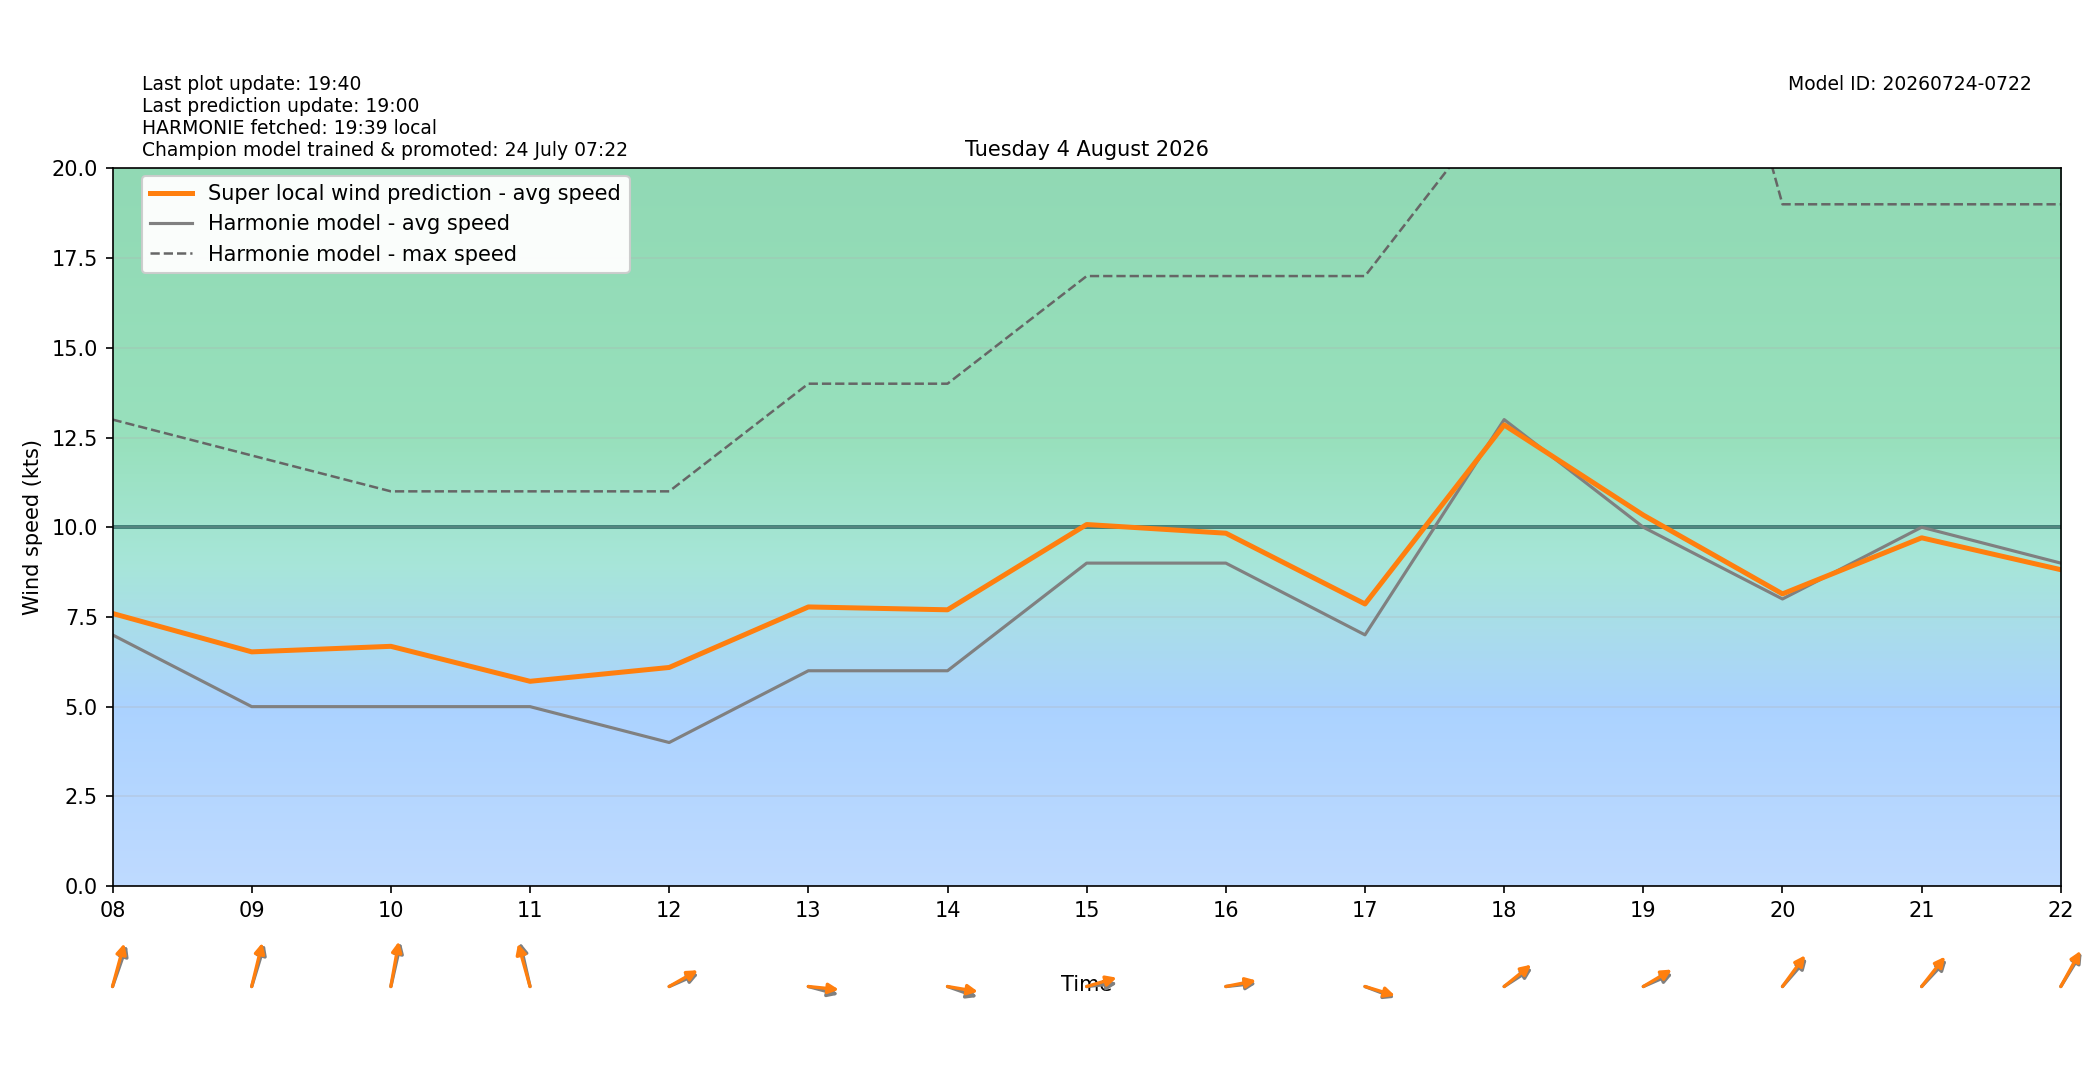

The data file committed next to this chart (first rows):
target_time_utc, target_time_local, hour_utc, hour_local, forecast_wind_speed, forecast_wind_min, forecast_wind_max, lstm_pred_wind_speed, delta_speed_lstm_minus_forecast, forecast_wind_dir_deg, lstm_pred_wind_dir_deg, delta_dir_lstm_minus_forecast
2026-08-03T22:00:00Z, 2026-08-04T00:00:00+0200, 22, 00, 6.0, 6.0, 17.0, 5.408, -0.5915, 176.0, 175.4, -0.5739
2026-08-03T23:00:00Z, 2026-08-04T01:00:00+0200, 23, 01, 2.0, 2.0, 10.0, 1.955, -0.04463, 338.0, 334.1, -3.903
2026-08-04T00:00:00Z, 2026-08-04T02:00:00+0200, 00, 02, 3.0, 3.0, 5.0, 2.706, -0.2942, 296.0, 292.4, -3.642
2026-08-04T01:00:00Z, 2026-08-04T03:00:00+0200, 01, 03, 3.0, 3.0, 6.0, 2.682, -0.3181, 321.0, 316.4, -4.617
2026-08-04T02:00:00Z, 2026-08-04T04:00:00+0200, 02, 04, 2.0, 2.0, 4.0, 0.8528, -1.147, 61.0, 56.51, -4.493
2026-08-04T03:00:00Z, 2026-08-04T05:00:00+0200, 03, 05, 4.0, 4.0, 6.0, 3.573, -0.4271, 173.0, 170.2, -2.771
2026-08-04T04:00:00Z, 2026-08-04T06:00:00+0200, 04, 06, 4.0, 4.0, 8.0, 3.106, -0.8938, 152.0, 148.4, -3.588
2026-08-04T05:00:00Z, 2026-08-04T07:00:00+0200, 05, 07, 6.0, 6.0, 10.0, 6.005, 0.005052, 190.0, 184.7, -5.337
2026-08-04T06:00:00Z, 2026-08-04T08:00:00+0200, 06, 08, 7.0, 7.0, 13.0, 7.597, 0.5967, 208.0, 202.5, -5.519
2026-08-04T07:00:00Z, 2026-08-04T09:00:00+0200, 07, 09, 5.0, 5.0, 12.0, 6.527, 1.527, 205.0, 200.3, -4.712
2026-08-04T08:00:00Z, 2026-08-04T10:00:00+0200, 08, 10, 5.0, 5.0, 11.0, 6.681, 1.681, 199.0, 195, -3.977
2026-08-04T09:00:00Z, 2026-08-04T11:00:00+0200, 09, 11, 5.0, 5.0, 11.0, 5.706, 0.7062, 161.0, 157, -4.018
2026-08-04T10:00:00Z, 2026-08-04T12:00:00+0200, 10, 12, 4.0, 4.0, 11.0, 6.092, 2.092, 254.0, 249.6, -4.42
2026-08-04T11:00:00Z, 2026-08-04T13:00:00+0200, 11, 13, 6.0, 6.0, 14.0, 7.778, 1.778, 280.0, 273.8, -6.213
2026-08-04T12:00:00Z, 2026-08-04T14:00:00+0200, 12, 14, 6.0, 6.0, 14.0, 7.699, 1.699, 283.0, 276.3, -6.698
2026-08-04T13:00:00Z, 2026-08-04T15:00:00+0200, 13, 15, 9.0, 9.0, 17.0, 10.08, 1.076, 266.0, 259.1, -6.928
2026-08-04T14:00:00Z, 2026-08-04T16:00:00+0200, 14, 16, 9.0, 9.0, 17.0, 9.834, 0.8337, 266.0, 262.5, -3.464
2026-08-04T15:00:00Z, 2026-08-04T17:00:00+0200, 15, 17, 7.0, 7.0, 17.0, 7.862, 0.8616, 284.0, 281.3, -2.683
2026-08-04T16:00:00Z, 2026-08-04T18:00:00+0200, 16, 18, 13.0, 13.0, 22.0, 12.85, -0.1499, 247.0, 242, -4.953
2026-08-04T17:00:00Z, 2026-08-04T19:00:00+0200, 17, 19, 10.0, 10.0, 33.0, 10.34, 0.3375, 254.0, 248.6, -5.38
2026-08-04T18:00:00Z, 2026-08-04T20:00:00+0200, 18, 20, 8.0, 8.0, 19.0, 8.142, 0.142, 233.0, 227.9, -5.097
2026-08-04T19:00:00Z, 2026-08-04T21:00:00+0200, 19, 21, 10.0, 10.0, 19.0, 9.705, -0.295, 235.0, 230.1, -4.924
2026-08-04T20:00:00Z, 2026-08-04T22:00:00+0200, 20, 22, 9.0, 9.0, 19.0, 8.816, -0.1836, 223.0, 220.1, -2.938
2026-08-04T21:00:00Z, 2026-08-04T23:00:00+0200, 21, 23, 9.0, 9.0, 17.0, 8.619, -0.3807, 218.0, 213.5, -4.459
